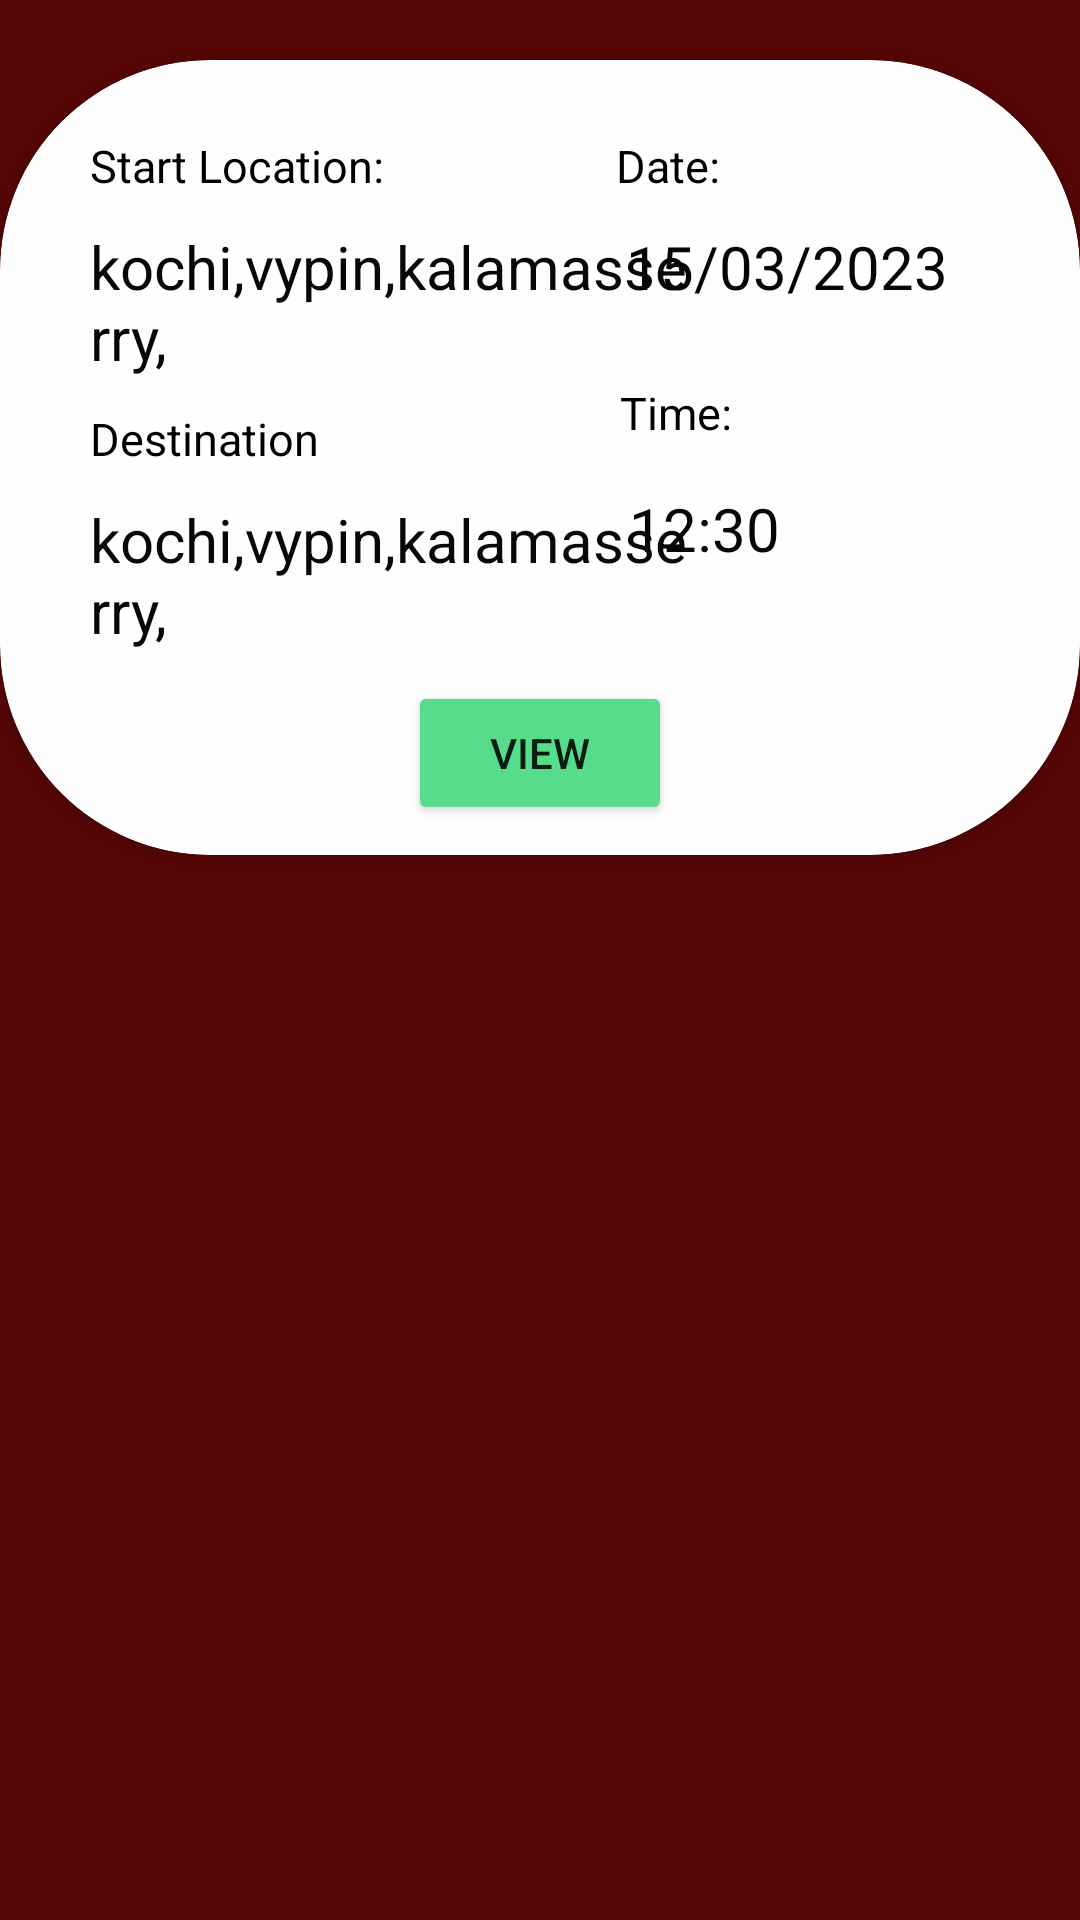

Reconstruct the res/layout file that produces this screen, plus the resources it refers to.
<!-- AndroidManifest.xml: application theme Theme.MyApp -->
<!-- res/layout/trip_layout.xml -->
<?xml version="1.0" encoding="utf-8"?>
<androidx.constraintlayout.widget.ConstraintLayout xmlns:android="http://schemas.android.com/apk/res/android"
    xmlns:app="http://schemas.android.com/apk/res-auto"
    xmlns:tools="http://schemas.android.com/tools"
    android:id="@+id/linearLayout2"
    android:layout_width="match_parent"
    android:layout_height="wrap_content"
    android:background="@color/gray_900">

    <androidx.cardview.widget.CardView
        android:layout_width="match_parent"
        android:layout_height="wrap_content"
        android:layout_marginTop="20dp"
        android:backgroundTint="#FEFEFE"
        app:cardCornerRadius="70dp"
        app:layout_constraintEnd_toEndOf="parent"
        app:layout_constraintStart_toStartOf="parent"
        app:layout_constraintTop_toTopOf="parent">

        <androidx.constraintlayout.widget.ConstraintLayout
            android:layout_width="match_parent"
            android:layout_height="match_parent">

            <TextView
                android:id="@+id/textView15"
                android:layout_width="wrap_content"
                android:layout_height="wrap_content"
                android:layout_marginLeft="30dp"
                android:layout_marginTop="25dp"
                android:text="Start Location:"
                android:textColor="@color/black"
                android:textSize="15dp"
                app:layout_constraintStart_toStartOf="parent"
                app:layout_constraintTop_toTopOf="parent" />

            <TextView
                android:id="@+id/startLocation"
                android:layout_width="200dp"
                android:layout_height="wrap_content"
                android:layout_marginLeft="30dp"
                android:layout_marginTop="10dp"
                android:text="kochi,vypin,kalamasserry,"
                android:textColor="#070707"
                android:textSize="20dp"
                app:layout_constraintStart_toStartOf="parent"
                app:layout_constraintTop_toBottomOf="@+id/textView15" />

            <TextView
                android:id="@+id/textView11"
                android:layout_width="wrap_content"
                android:layout_height="wrap_content"
                android:layout_marginStart="30dp"
                android:layout_marginTop="10dp"
                android:text="Destination"
                android:textColor="@color/black"
                android:textSize="15dp"
                app:layout_constraintStart_toStartOf="parent"
                app:layout_constraintTop_toBottomOf="@+id/startLocation" />

            <TextView
                android:id="@+id/destination"
                android:layout_width="200dp"
                android:layout_height="wrap_content"
                android:layout_marginStart="30dp"
                android:layout_marginTop="10dp"
                android:text="kochi,vypin,kalamasserry,"
                android:textColor="#090808"
                android:textSize="20dp"
                app:layout_constraintStart_toStartOf="parent"
                app:layout_constraintTop_toBottomOf="@+id/textView11" />

            <TextView
                android:id="@+id/textView14"
                android:layout_width="wrap_content"
                android:layout_height="wrap_content"
                android:layout_marginTop="25dp"
                android:layout_marginEnd="120dp"
                android:text="Date:"
                android:textColor="@color/black"
                android:textSize="15dp"
                app:layout_constraintEnd_toEndOf="parent"
                app:layout_constraintTop_toTopOf="parent" />

            <TextView
                android:id="@+id/date"
                android:layout_width="wrap_content"
                android:layout_height="wrap_content"
                android:layout_marginTop="10dp"
                android:layout_marginEnd="44dp"
                android:text="15/03/2023"
                android:textColor="#070606"
                android:textSize="20dp"
                app:layout_constraintEnd_toEndOf="parent"
                app:layout_constraintTop_toBottomOf="@+id/textView14" />

            <TextView
                android:id="@+id/textView17"
                android:layout_width="wrap_content"
                android:layout_height="wrap_content"
                android:layout_marginTop="25dp"
                android:layout_marginEnd="116dp"
                android:text="Time:"
                android:textColor="@color/black"
                android:textSize="15dp"
                app:layout_constraintEnd_toEndOf="parent"
                app:layout_constraintTop_toBottomOf="@+id/date" />

            <TextView
                android:id="@+id/time"
                android:layout_width="wrap_content"
                android:layout_height="wrap_content"
                android:layout_marginTop="15dp"
                android:layout_marginEnd="100dp"
                android:text="12:30"
                android:textColor="#070606"
                android:textSize="20dp"
                app:layout_constraintEnd_toEndOf="parent"
                app:layout_constraintTop_toBottomOf="@+id/textView17" />

            <Button
                android:id="@+id/viewTripDetails"
                android:layout_width="wrap_content"
                android:layout_height="wrap_content"
                android:layout_marginTop="10dp"
                android:layout_marginBottom="10dp"
                android:layout_weight="1"
                android:backgroundTint="#56DC8A"
                android:text="view"
                app:cornerRadius="25dp"
                app:layout_constraintBottom_toBottomOf="parent"
                app:layout_constraintEnd_toEndOf="parent"
                app:layout_constraintHorizontal_bias="0.5"
                app:layout_constraintStart_toStartOf="parent"
                app:layout_constraintTop_toBottomOf="@+id/destination" />

        </androidx.constraintlayout.widget.ConstraintLayout>
    </androidx.cardview.widget.CardView>

</androidx.constraintlayout.widget.ConstraintLayout>
<!-- resources referenced by this layout -->
<resources>
  <color name="black">#FF000000</color>
  <color name="gray_900">#570606</color>
  <style name="Theme.MyApp" parent="Theme.MaterialComponents.DayNight.NoActionBar">
          
          <item name="colorPrimary">@color/purple_500</item>
          <item name="colorPrimaryVariant">@color/purple_700</item>
          <item name="colorOnPrimary">@color/white</item>
          
          <item name="colorSecondary">@color/teal_200</item>
          <item name="colorSecondaryVariant">@color/teal_700</item>
          <item name="colorOnSecondary">@color/black</item>
          
          <item name="android:statusBarColor" tools:targetApi="l">?attr/colorPrimaryVariant</item>
          
      </style>
  <color name="purple_500">#FF6200EE</color>
  <color name="purple_700">#FF3700B3</color>
  <color name="white">#FFFFFFFF</color>
  <color name="teal_200">#FF03DAC5</color>
  <color name="teal_700">#FF018786</color>
</resources>
